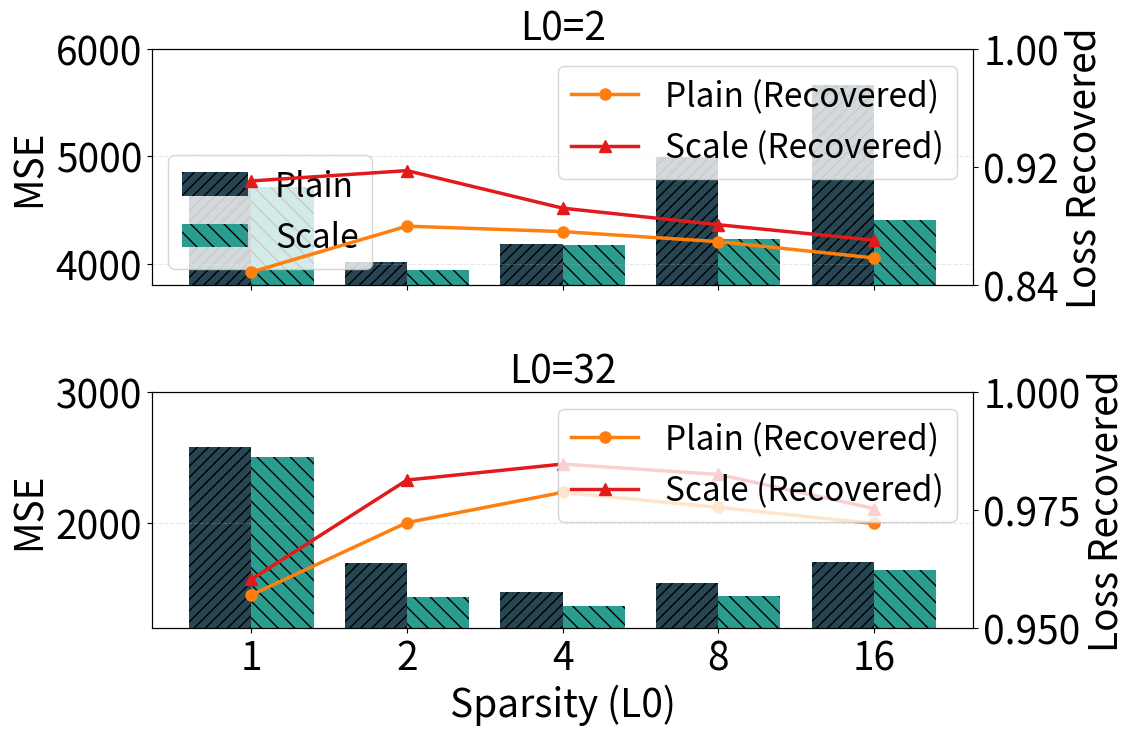

Python code for this plot:
import matplotlib.pyplot as plt
import numpy as np

# 数据准备
k_values = np.array([1, 2, 4, 8, 16])

no_scale_data_2 = {
    1: 4773.864746,
    2: 4013.604248,
    4: 4182.399414,
    8: 4995.59277,
    16: 5667.7656,
}
no_scale_data_32 = {
    1: 2582.916504,
    2: 1694.897827,
    4: 1478.701172,
    8: 1549.467529,
    16: 1705.43457,
}
with_scale_data_2 = {
    1: 4712.807129,
    2: 3939.815186,
    4: 4172.773438,
    8: 4228.131836,
    16: 4406.951172,
}
with_scale_data_32 = {
    1: 2505.731445,
    2: 1439.185791,
    4: 1370.657227,
    8: 1446.149658,
    16: 1643.577637,
}
no_scale_loss_recovered_2 = {
    1: 0.849060953,
    2: 0.880139172,
    4: 0.876437843,
    8: 0.869656086,
    16: 0.858631551,
}
no_scale_loss_recovered_32 = {
    1: 0.957092762,
    2: 0.972381473,
    4: 0.9787696,
    8: 0.975598931,
    16: 0.972185969,
}
with_scale_loss_recovered_2 = {
    1: 0.910709739,
    2: 0.917700708,
    4: 0.892298758,
    8: 0.881088138,
    16: 0.870648682,
}
with_scale_loss_recovered_32 = {
    1: 0.960371582,
    2: 0.981371582,
    4: 0.98475194,
    8: 0.982557178,
    16: 0.975340843,
}

plt.rcParams.update({
    'font.size': 28,
    'axes.labelsize': 28,
    'xtick.labelsize': 28,
    'ytick.labelsize': 28,
    'legend.fontsize': 24,
})

x = np.arange(len(k_values))
width = 0.4

fig, (ax1, ax2) = plt.subplots(2, 1, figsize=(12, 8), sharex=True, gridspec_kw={'height_ratios': [1, 1]})

# L0=2
rects1 = ax1.bar(x - width/2, [no_scale_data_2[k] for k in k_values], width, label='Plain', color='#264653', hatch='///')
rects2 = ax1.bar(x + width/2, [with_scale_data_2[k] for k in k_values], width, label='Scale', color='#2a9d8f', hatch='\\\\')
ax1_twin = ax1.twinx()
# Loss Recovered as line plots (bright colors)
ax1_twin.plot(
    x,
    [no_scale_loss_recovered_2[k] for k in k_values],
    marker='o', linestyle='-', linewidth=2.5, markersize=8,
    color='#ff7f0e', label='Plain (Recovered)', zorder=3
)
ax1_twin.plot(
    x,
    [with_scale_loss_recovered_2[k] for k in k_values],
    marker='^', linestyle='-', linewidth=2.5, markersize=8,
    color='#e31a1c', label='Scale (Recovered)', zorder=3
)
ax1.set_ylabel('MSE')
ax1_twin.set_ylabel('Loss Recovered')
ax1.set_title('L0=2', size=28)
ax1.grid(axis='y', alpha=0.3, linestyle='--', linewidth=0.8)
ax1.set_ylim(3800, 6000)
ax1_twin.set_ylim(0.84, 1.0)
ax1_twin.set_yticks(np.linspace(0.84, 1.0, 3))
ax1.legend(loc='lower left', frameon=True)

# L0=32
rects5 = ax2.bar(x - width/2, [no_scale_data_32[k] for k in k_values], width, label='Plain', color='#264653', hatch='///')
rects6 = ax2.bar(x + width/2, [with_scale_data_32[k] for k in k_values], width, label='Scale', color='#2a9d8f', hatch='\\\\')
ax2_twin = ax2.twinx()
# Loss Recovered as line plots (bright colors)
ax2_twin.plot(
    x,
    [no_scale_loss_recovered_32[k] for k in k_values],
    marker='o', linestyle='-', linewidth=2.5, markersize=8,
    color='#ff7f0e', label='Plain (Recovered)', zorder=3
)
ax2_twin.plot(
    x,
    [with_scale_loss_recovered_32[k] for k in k_values],
    marker='^', linestyle='-', linewidth=2.5, markersize=8,
    color='#e31a1c', label='Scale (Recovered)', zorder=3
)
ax2.set_ylabel('MSE')
ax2_twin.set_ylabel('Loss Recovered')
ax2.set_title('L0=32', size=28)
ax2.grid(axis='y', alpha=0.3, linestyle='--', linewidth=0.8)
ax2.set_ylim(1200, 3000)
ax2_twin.set_ylim(0.95, 1.0)
ax2_twin.set_yticks(np.linspace(0.95, 1.0, 3))

# 只在最下面的图显示横坐标和标签
ax2.set_xlabel('Sparsity (L0)')
ax2.set_xticks(x)
ax2.set_xticklabels([str(k) for k in k_values])

# Show legends for line plots on twin axes
ax1_twin.legend(loc='upper right', frameon=True)
ax2_twin.legend(loc='upper right', frameon=True)

plt.tight_layout()
plt.savefig('ablation_scale_vary_expert.png', dpi=300, bbox_inches='tight')
print('Saved ablation_scale_vary_expert.png')